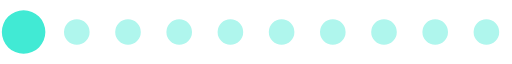
t = 0.00 s
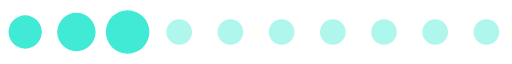
t = 0.09 s
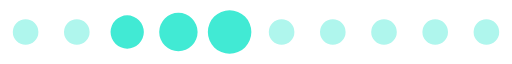
t = 0.17 s
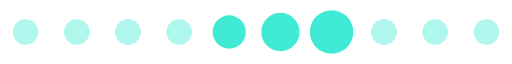
t = 0.26 s
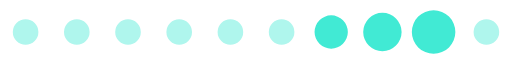
t = 0.35 s
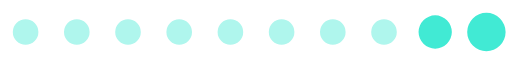
t = 0.43 s

The animated SVG that drew these frames (rendered in a browser with its animation timeline set to each time). Animation: 1 SMIL element (animateTransform=1); one cycle of 0.52 s, repeats indefinitely.

<?xml version="1.0" encoding="UTF-8" standalone="no"?><svg xmlns:svg="http://www.w3.org/2000/svg" xmlns="http://www.w3.org/2000/svg" xmlns:xlink="http://www.w3.org/1999/xlink" version="1.0" width="80px" height="10px" viewBox="0 0 128 16" xml:space="preserve"><path fill="#aff6ed" d="M6.4,4.8A3.2,3.2,0,1,1,3.2,8,3.2,3.2,0,0,1,6.4,4.8Zm12.8,0A3.2,3.2,0,1,1,16,8,3.2,3.2,0,0,1,19.2,4.8ZM32,4.8A3.2,3.2,0,1,1,28.8,8,3.2,3.2,0,0,1,32,4.8Zm12.8,0A3.2,3.2,0,1,1,41.6,8,3.2,3.2,0,0,1,44.8,4.8Zm12.8,0A3.2,3.2,0,1,1,54.4,8,3.2,3.2,0,0,1,57.6,4.8Zm12.8,0A3.2,3.2,0,1,1,67.2,8,3.2,3.2,0,0,1,70.4,4.8Zm12.8,0A3.2,3.2,0,1,1,80,8,3.2,3.2,0,0,1,83.2,4.8ZM96,4.8A3.2,3.2,0,1,1,92.8,8,3.2,3.2,0,0,1,96,4.8Zm12.8,0A3.2,3.2,0,1,1,105.6,8,3.2,3.2,0,0,1,108.8,4.8Zm12.8,0A3.2,3.2,0,1,1,118.4,8,3.2,3.2,0,0,1,121.6,4.8Z"/><g><path fill="#41ead4" d="M-42.7,3.84A4.16,4.16,0,0,1-38.54,8a4.16,4.16,0,0,1-4.16,4.16A4.16,4.16,0,0,1-46.86,8,4.16,4.16,0,0,1-42.7,3.84Zm12.8-.64A4.8,4.8,0,0,1-25.1,8a4.8,4.8,0,0,1-4.8,4.8A4.8,4.8,0,0,1-34.7,8,4.8,4.8,0,0,1-29.9,3.2Zm12.8-.64A5.44,5.44,0,0,1-11.66,8a5.44,5.44,0,0,1-5.44,5.44A5.44,5.44,0,0,1-22.54,8,5.44,5.44,0,0,1-17.1,2.56Z"/><animateTransform attributeName="transform" type="translate" values="23 0;36 0;49 0;62 0;74.5 0;87.5 0;100 0;113 0;125.5 0;138.5 0;151.5 0;164.5 0;178 0" calcMode="discrete" dur="520ms" repeatCount="indefinite"/></g></svg>
